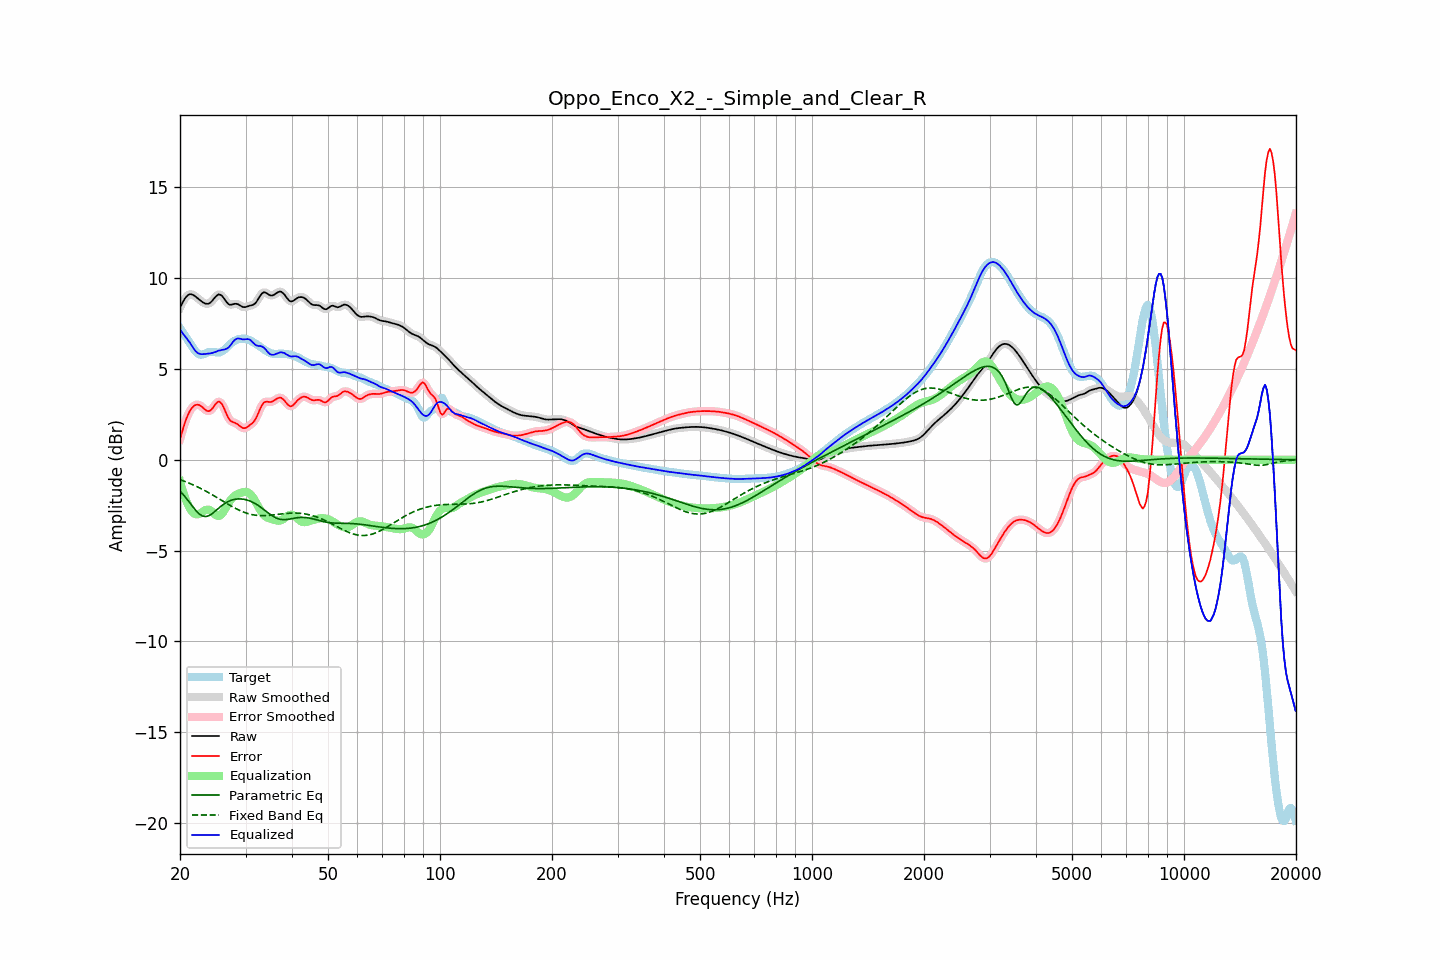

The file beside this chart, header and first rows:
frequency, raw, error, smoothed, error_smoothed, equalization, parametric_eq, fixed_band_eq, equalized_raw, equalized_smoothed, target
20.00, 8.37, 1.13, 8.36, 1.12, -1.19, -1.72, -1.10, 7.19, 7.18, 7.24
20.20, 8.55, 1.44, 8.56, 1.45, -1.51, -1.82, -1.13, 7.04, 7.05, 7.11
20.40, 8.71, 1.73, 8.72, 1.74, -1.80, -1.92, -1.16, 6.92, 6.93, 6.98
20.61, 8.87, 2.02, 8.86, 2.01, -2.05, -2.02, -1.20, 6.81, 6.81, 6.85
20.81, 8.98, 2.27, 8.98, 2.27, -2.28, -2.13, -1.23, 6.70, 6.70, 6.71
21.02, 9.06, 2.48, 9.06, 2.49, -2.48, -2.25, -1.27, 6.58, 6.58, 6.58
21.23, 9.11, 2.67, 9.10, 2.66, -2.65, -2.36, -1.30, 6.46, 6.45, 6.44
21.44, 9.11, 2.81, 9.11, 2.80, -2.79, -2.48, -1.34, 6.32, 6.32, 6.30
21.66, 9.07, 2.90, 9.08, 2.91, -2.90, -2.59, -1.38, 6.17, 6.18, 6.17
21.87, 9.03, 2.99, 9.03, 2.98, -2.97, -2.70, -1.42, 6.05, 6.05, 6.04
22.09, 8.96, 3.02, 8.96, 3.02, -3.01, -2.81, -1.46, 5.95, 5.95, 5.94
22.31, 8.89, 3.03, 8.89, 3.03, -3.01, -2.90, -1.50, 5.88, 5.88, 5.86
22.54, 8.81, 3.01, 8.81, 3.01, -2.98, -2.99, -1.54, 5.83, 5.83, 5.80
22.76, 8.74, 2.96, 8.74, 2.96, -2.93, -3.05, -1.59, 5.81, 5.81, 5.78
22.99, 8.68, 2.89, 8.68, 2.89, -2.87, -3.10, -1.63, 5.81, 5.81, 5.79
23.22, 8.63, 2.80, 8.63, 2.80, -2.81, -3.12, -1.68, 5.82, 5.82, 5.82
23.45, 8.59, 2.73, 8.59, 2.73, -2.77, -3.13, -1.73, 5.83, 5.83, 5.86
23.69, 8.58, 2.68, 8.58, 2.68, -2.74, -3.11, -1.78, 5.84, 5.84, 5.90
23.92, 8.60, 2.67, 8.60, 2.68, -2.76, -3.08, -1.82, 5.84, 5.85, 5.93
24.16, 8.66, 2.71, 8.66, 2.72, -2.80, -3.03, -1.87, 5.86, 5.86, 5.94
24.40, 8.74, 2.80, 8.75, 2.81, -2.87, -2.97, -1.92, 5.88, 5.88, 5.94
24.65, 8.85, 2.93, 8.85, 2.92, -2.95, -2.90, -1.98, 5.90, 5.90, 5.93
24.89, 8.96, 3.05, 8.96, 3.05, -3.02, -2.82, -2.03, 5.94, 5.93, 5.91
25.14, 9.04, 3.14, 9.05, 3.15, -3.08, -2.75, -2.08, 5.96, 5.97, 5.90
25.39, 9.10, 3.21, 9.09, 3.19, -3.10, -2.67, -2.13, 6.01, 5.99, 5.89
25.65, 9.08, 3.17, 9.08, 3.17, -3.06, -2.60, -2.19, 6.02, 6.02, 5.92
25.91, 9.03, 3.07, 9.03, 3.07, -2.99, -2.52, -2.24, 6.04, 6.04, 5.96
26.16, 8.93, 2.91, 8.92, 2.91, -2.87, -2.46, -2.30, 6.06, 6.06, 6.01
26.43, 8.80, 2.71, 8.80, 2.71, -2.72, -2.40, -2.35, 6.08, 6.08, 6.09
26.69, 8.68, 2.50, 8.68, 2.51, -2.57, -2.35, -2.40, 6.11, 6.11, 6.17
26.96, 8.58, 2.32, 8.59, 2.33, -2.41, -2.30, -2.45, 6.16, 6.17, 6.26
27.23, 8.53, 2.18, 8.54, 2.19, -2.28, -2.26, -2.51, 6.25, 6.26, 6.35
27.50, 8.54, 2.11, 8.54, 2.11, -2.16, -2.23, -2.56, 6.37, 6.37, 6.43
27.77, 8.56, 2.07, 8.56, 2.07, -2.07, -2.20, -2.61, 6.49, 6.49, 6.49
28.05, 8.58, 2.04, 8.58, 2.03, -1.99, -2.18, -2.65, 6.59, 6.59, 6.55
28.33, 8.58, 1.99, 8.58, 1.99, -1.93, -2.17, -2.70, 6.65, 6.65, 6.59
28.62, 8.56, 1.94, 8.56, 1.93, -1.88, -2.16, -2.74, 6.68, 6.67, 6.62
28.90, 8.51, 1.86, 8.51, 1.86, -1.84, -2.16, -2.79, 6.67, 6.67, 6.65
29.19, 8.46, 1.80, 8.46, 1.80, -1.81, -2.16, -2.83, 6.65, 6.65, 6.66
29.48, 8.41, 1.74, 8.42, 1.75, -1.79, -2.17, -2.86, 6.62, 6.63, 6.67
29.78, 8.40, 1.74, 8.40, 1.74, -1.77, -2.18, -2.90, 6.63, 6.63, 6.66
30.08, 8.41, 1.76, 8.41, 1.76, -1.77, -2.20, -2.93, 6.63, 6.64, 6.65
30.38, 8.44, 1.81, 8.44, 1.81, -1.80, -2.23, -2.96, 6.64, 6.64, 6.63
30.68, 8.47, 1.88, 8.46, 1.87, -1.84, -2.26, -2.98, 6.63, 6.62, 6.59
30.99, 8.49, 1.94, 8.49, 1.94, -1.92, -2.29, -3.01, 6.57, 6.57, 6.55
31.30, 8.51, 2.01, 8.51, 2.01, -2.03, -2.33, -3.03, 6.49, 6.49, 6.50
31.61, 8.55, 2.10, 8.56, 2.11, -2.16, -2.38, -3.04, 6.39, 6.40, 6.45
31.93, 8.62, 2.23, 8.63, 2.24, -2.31, -2.43, -3.06, 6.32, 6.33, 6.39
32.24, 8.75, 2.42, 8.75, 2.42, -2.47, -2.48, -3.07, 6.28, 6.28, 6.33
32.57, 8.89, 2.62, 8.89, 2.62, -2.63, -2.54, -3.07, 6.26, 6.26, 6.27
32.89, 9.04, 2.83, 9.04, 2.83, -2.78, -2.60, -3.08, 6.26, 6.25, 6.21
33.22, 9.15, 3.00, 9.15, 3.00, -2.92, -2.66, -3.08, 6.23, 6.23, 6.15
33.55, 9.22, 3.13, 9.21, 3.12, -3.03, -2.73, -3.08, 6.19, 6.18, 6.09
33.89, 9.21, 3.18, 9.21, 3.18, -3.11, -2.80, -3.08, 6.09, 6.09, 6.02
34.23, 9.16, 3.19, 9.16, 3.20, -3.17, -2.87, -3.07, 5.99, 5.99, 5.97
34.57, 9.10, 3.18, 9.10, 3.18, -3.21, -2.94, -3.07, 5.89, 5.89, 5.92
34.92, 9.05, 3.17, 9.06, 3.18, -3.24, -3.00, -3.06, 5.81, 5.82, 5.88
35.27, 9.04, 3.19, 9.04, 3.19, -3.26, -3.06, -3.05, 5.78, 5.78, 5.85
35.62, 9.06, 3.23, 9.06, 3.23, -3.28, -3.12, -3.04, 5.77, 5.78, 5.83
35.97, 9.11, 3.28, 9.11, 3.28, -3.31, -3.17, -3.03, 5.80, 5.80, 5.83
... 635 more rows
